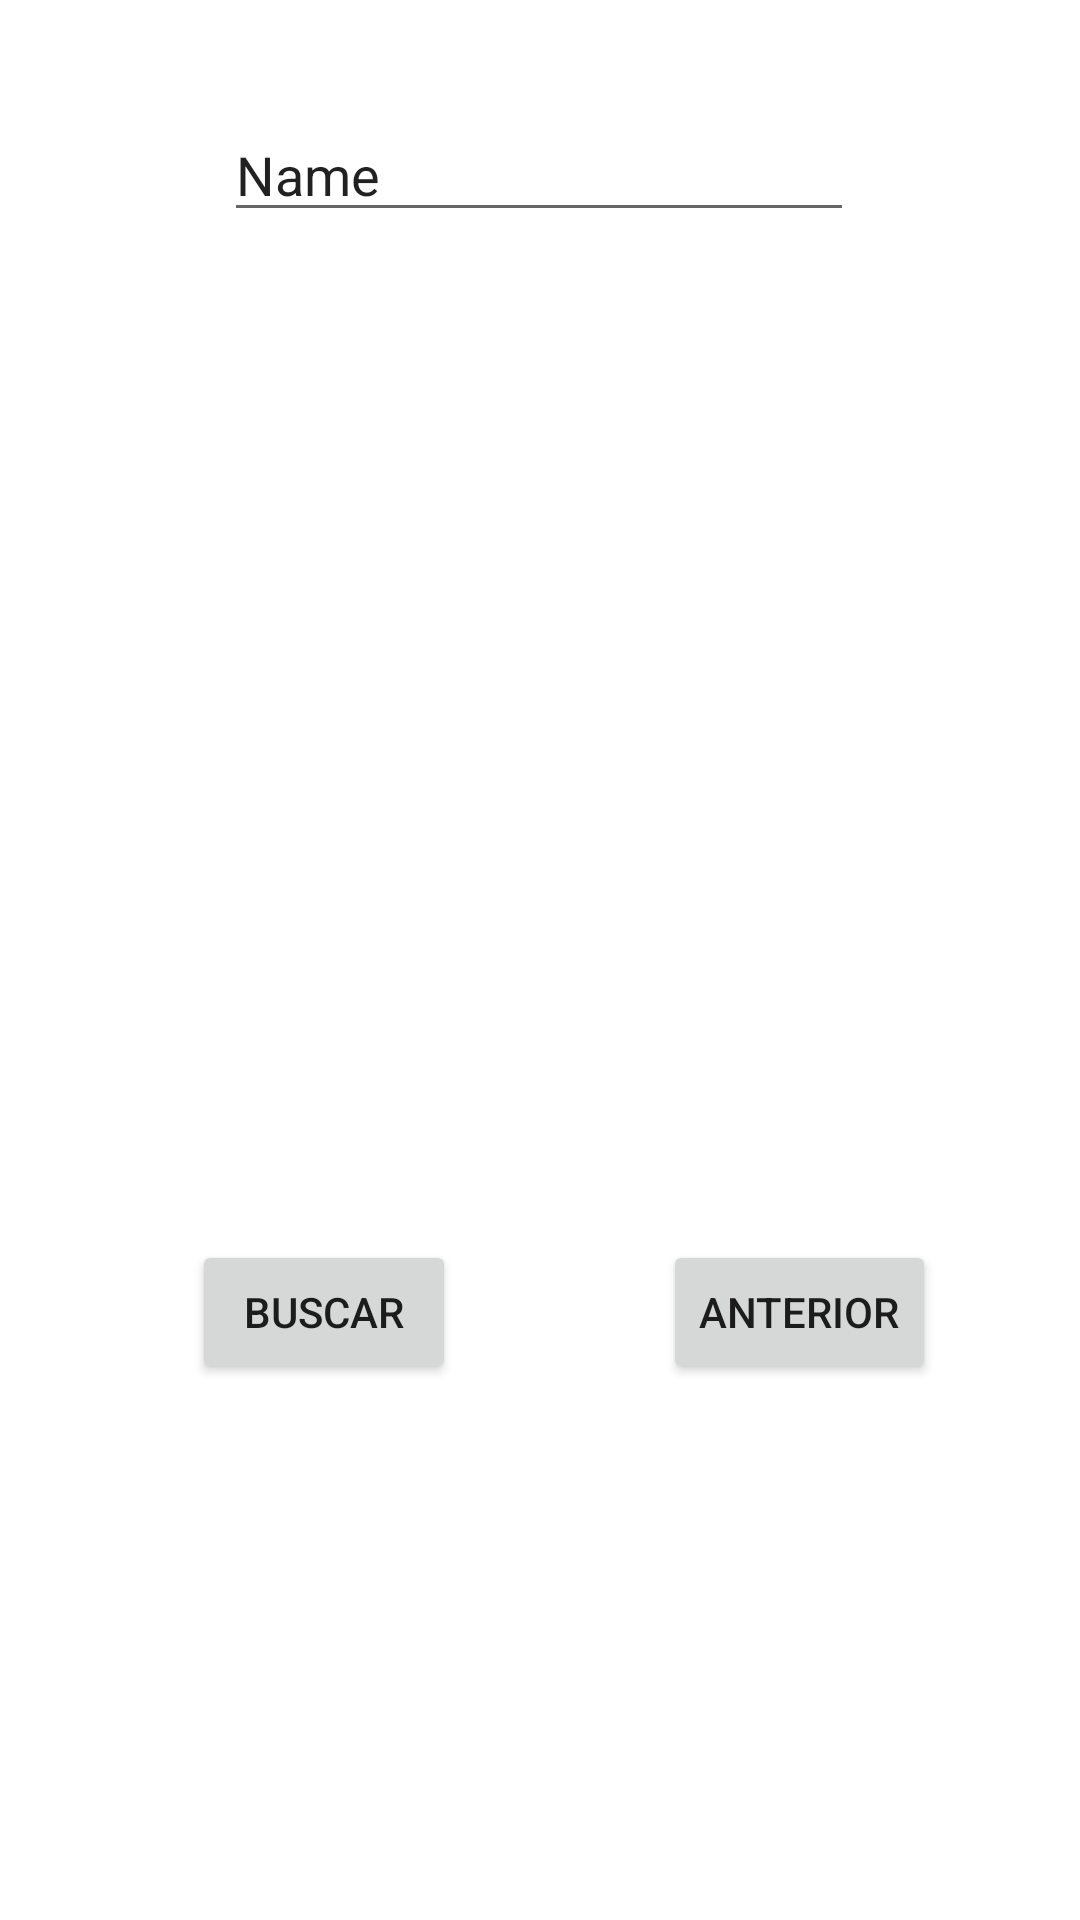

Reconstruct the res/layout file that produces this screen, plus the resources it refers to.
<!-- AndroidManifest.xml: application theme Theme.Tablamul -->
<!-- res/layout/activity_activityarchivo.xml -->
<?xml version="1.0" encoding="utf-8"?>
<androidx.constraintlayout.widget.ConstraintLayout xmlns:android="http://schemas.android.com/apk/res/android"
    xmlns:app="http://schemas.android.com/apk/res-auto"
    xmlns:tools="http://schemas.android.com/tools"
    android:layout_width="match_parent"
    android:layout_height="match_parent"
    tools:context=".activityarchivo">

    <TextView
        android:id="@+id/tvresultado"
        android:layout_width="371dp"
        android:layout_height="228dp"
        android:layout_marginTop="36dp"
        app:layout_constraintEnd_toEndOf="parent"
        app:layout_constraintStart_toStartOf="parent"
        app:layout_constraintTop_toBottomOf="@+id/etbuscar" />

    <EditText
        android:id="@+id/etbuscar"
        android:layout_width="wrap_content"
        android:layout_height="wrap_content"
        android:layout_marginTop="36dp"
        android:ems="10"
        android:inputType="textPersonName"
        android:text="Name"
        app:layout_constraintEnd_toEndOf="parent"
        app:layout_constraintHorizontal_bias="0.497"
        app:layout_constraintStart_toStartOf="parent"
        app:layout_constraintTop_toTopOf="parent" />

    <Button
        android:id="@+id/button3"
        android:layout_width="wrap_content"
        android:layout_height="wrap_content"
        android:layout_marginStart="64dp"
        android:layout_marginTop="72dp"
        android:onClick="consultar"
        android:text="@string/consultar"
        app:layout_constraintStart_toStartOf="parent"
        app:layout_constraintTop_toBottomOf="@+id/tvresultado" />

    <Button
        android:id="@+id/btanteriod"
        android:layout_width="wrap_content"
        android:layout_height="wrap_content"
        android:layout_marginTop="72dp"
        android:layout_marginEnd="48dp"
        android:onClick="volver"
        android:text="@string/volver"
        app:layout_constraintEnd_toEndOf="parent"
        app:layout_constraintTop_toBottomOf="@+id/tvresultado" />
</androidx.constraintlayout.widget.ConstraintLayout>
<!-- resources referenced by this layout -->
<resources>
  <string name="consultar">buscar</string>
  <string name="volver">anterior</string>
  <style name="Theme.Tablamul" parent="Theme.MaterialComponents.DayNight.DarkActionBar">
          
          <item name="colorPrimary">@color/purple_500</item>
          <item name="colorPrimaryVariant">@color/purple_700</item>
          <item name="colorOnPrimary">@color/white</item>
          
          <item name="colorSecondary">@color/teal_200</item>
          <item name="colorSecondaryVariant">@color/teal_700</item>
          <item name="colorOnSecondary">@color/black</item>
          
          <item name="android:statusBarColor">?attr/colorPrimaryVariant</item>
          
      </style>
  <!-- not gathered from this repository: default colours our renderer supplied (Android Studio template values) -->
  <color name="purple_500">#FF6200EE</color>
  <color name="purple_700">#FF3700B3</color>
  <color name="teal_200">#FF03DAC5</color>
  <color name="teal_700">#FF018786</color>
  <color name="black">#FF000000</color>
  <color name="white">#FFFFFFFF</color>
</resources>
